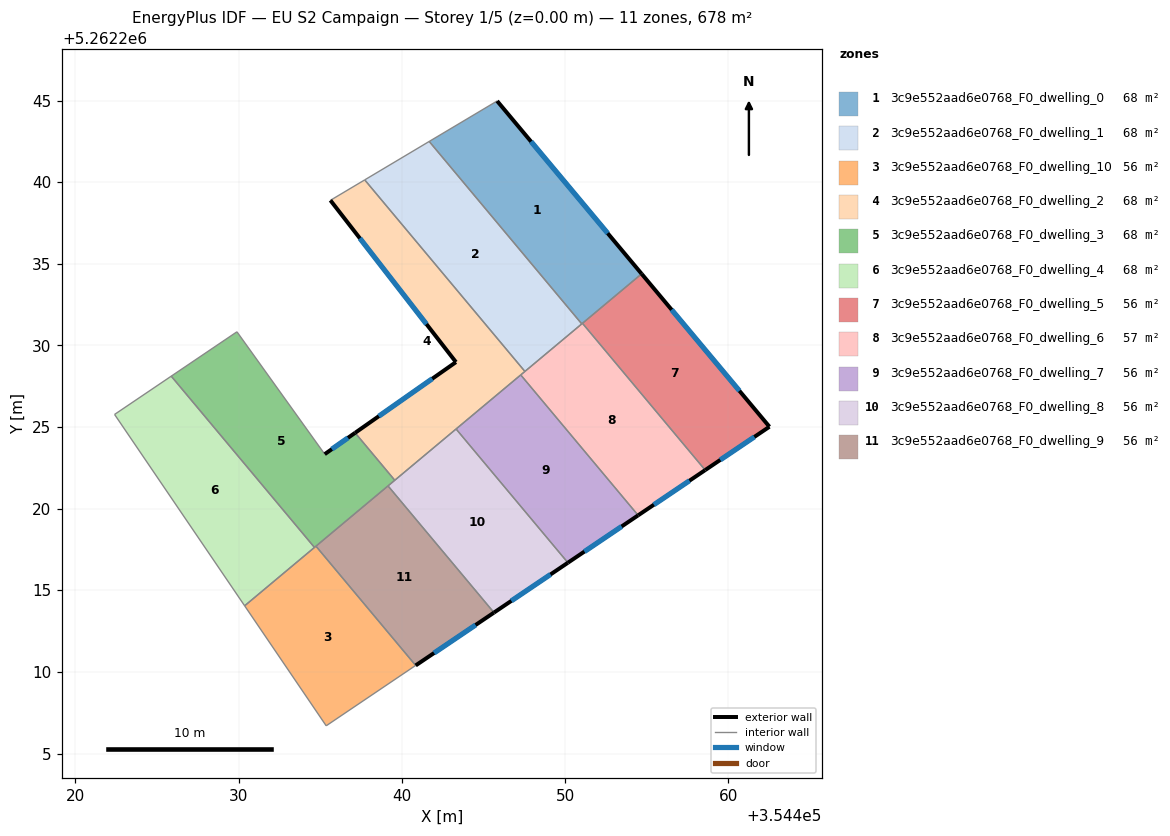
=== STOREY PLAN SPEC (per zone: floor XY polygon, exterior-wall plan segments, windows/doors) ===
zone 1: 3c9e552aad6e0768_F0_dwelling_0  (67.8 m²)
  floor: (354445.83, 5262244.97) (354454.68, 5262234.38) (354451.02, 5262231.32) (354441.67, 5262242.49)
  exterior wall: (354454.68, 5262234.38) – (354445.83, 5262244.97)  [13.8 m]
    window: (354452.60, 5262236.87) – (354447.91, 5262242.48)  [11.6 m²]
  interior walls: 4
zone 2: 3c9e552aad6e0768_F0_dwelling_1  (67.8 m²)
  floor: (354441.67, 5262242.49) (354451.02, 5262231.32) (354447.53, 5262228.41) (354437.72, 5262240.14)
  interior walls: 4
zone 3: 3c9e552aad6e0768_F0_dwelling_10  (56.5 m²)
  floor: (354434.73, 5262217.70) (354440.84, 5262210.40) (354435.36, 5262206.70) (354430.37, 5262214.05)
  interior walls: 5
zone 4: 3c9e552aad6e0768_F0_dwelling_2  (67.8 m²)
  floor: (354437.72, 5262240.14) (354447.53, 5262228.41) (354439.56, 5262221.74) (354437.13, 5262224.65) (354443.31, 5262228.98) (354435.62, 5262238.89)
  exterior wall: (354443.31, 5262228.98) – (354437.13, 5262224.65)  [7.5 m]
    window: (354441.86, 5262227.96) – (354438.58, 5262225.66)  [6.4 m²]
  exterior wall: (354435.62, 5262238.89) – (354443.31, 5262228.98)  [12.5 m]
    window: (354437.42, 5262236.56) – (354441.50, 5262231.30)  [10.6 m²]
  interior walls: 6
zone 5: 3c9e552aad6e0768_F0_dwelling_3  (67.8 m²)
  floor: (354437.13, 5262224.65) (354439.56, 5262221.74) (354434.64, 5262217.63) (354425.87, 5262228.12) (354429.90, 5262230.83) (354435.27, 5262223.34)
  exterior wall: (354437.13, 5262224.65) – (354435.27, 5262223.34)  [2.3 m]
    window: (354436.70, 5262224.34) – (354435.71, 5262223.65)  [1.9 m²]
  interior walls: 7
zone 6: 3c9e552aad6e0768_F0_dwelling_4  (67.8 m²)
  floor: (354425.87, 5262228.12) (354434.64, 5262217.63) (354430.37, 5262214.05) (354422.40, 5262225.77)
  interior walls: 4
zone 7: 3c9e552aad6e0768_F0_dwelling_5  (56.5 m²)
  floor: (354454.68, 5262234.38) (354462.51, 5262225.02) (354458.58, 5262222.36) (354451.06, 5262231.35)
  exterior wall: (354462.51, 5262225.02) – (354454.68, 5262234.38)  [12.2 m]
    window: (354460.67, 5262227.22) – (354456.52, 5262232.18)  [10.3 m²]
  exterior wall: (354458.58, 5262222.36) – (354462.51, 5262225.02)  [4.7 m]
    window: (354459.50, 5262222.99) – (354461.59, 5262224.40)  [4.0 m²]
  interior walls: 2
zone 8: 3c9e552aad6e0768_F0_dwelling_6  (56.5 m²)
  floor: (354451.06, 5262231.35) (354458.58, 5262222.36) (354454.47, 5262219.59) (354447.28, 5262228.19)
  exterior wall: (354454.47, 5262219.59) – (354458.58, 5262222.36)  [5.0 m]
    window: (354455.43, 5262220.24) – (354457.61, 5262221.71)  [4.2 m²]
  interior walls: 5
zone 9: 3c9e552aad6e0768_F0_dwelling_7  (56.5 m²)
  floor: (354447.28, 5262228.19) (354454.47, 5262219.59) (354450.17, 5262216.69) (354443.32, 5262224.88)
  exterior wall: (354450.17, 5262216.69) – (354454.47, 5262219.59)  [5.2 m]
    window: (354451.18, 5262217.37) – (354453.46, 5262218.91)  [4.4 m²]
  interior walls: 3
zone 10: 3c9e552aad6e0768_F0_dwelling_8  (56.5 m²)
  floor: (354443.32, 5262224.88) (354450.17, 5262216.69) (354445.64, 5262213.63) (354439.15, 5262221.39)
  exterior wall: (354445.64, 5262213.63) – (354450.17, 5262216.69)  [5.5 m]
    window: (354446.70, 5262214.35) – (354449.10, 5262215.97)  [4.6 m²]
  interior walls: 4
zone 11: 3c9e552aad6e0768_F0_dwelling_9  (56.5 m²)
  floor: (354439.15, 5262221.39) (354445.64, 5262213.63) (354440.84, 5262210.40) (354434.73, 5262217.70)
  exterior wall: (354440.84, 5262210.40) – (354445.64, 5262213.63)  [5.8 m]
    window: (354441.97, 5262211.16) – (354444.51, 5262212.88)  [4.9 m²]
  interior walls: 3

=== DERIVED (storey summary) ===
Building: EU S2 Campaign
Storey: 1 of 5  (floor level z = 0.00 m)
Storey gross floor area: 677.9 m²
Zones on this storey: 11
  - 3c9e552aad6e0768_F0_dwelling_0: floor 67.8 m²; exterior wall 13.8 m (41.4 m²); 1 window(s) 11.6 m²; WWR 28.1%
  - 3c9e552aad6e0768_F0_dwelling_1: floor 67.8 m²
  - 3c9e552aad6e0768_F0_dwelling_10: floor 56.5 m²
  - 3c9e552aad6e0768_F0_dwelling_2: floor 67.8 m²; exterior wall 20.1 m (60.3 m²); 2 window(s) 16.9 m²; WWR 28.1%
  - 3c9e552aad6e0768_F0_dwelling_3: floor 67.8 m²; exterior wall 2.3 m (6.8 m²); 1 window(s) 1.9 m²; WWR 28.1%
  - 3c9e552aad6e0768_F0_dwelling_4: floor 67.8 m²
  - 3c9e552aad6e0768_F0_dwelling_5: floor 56.5 m²; exterior wall 17.0 m (50.9 m²); 2 window(s) 14.3 m²; WWR 28.1%
  - 3c9e552aad6e0768_F0_dwelling_6: floor 56.5 m²; exterior wall 5.0 m (14.9 m²); 1 window(s) 4.2 m²; WWR 28.1%
  - 3c9e552aad6e0768_F0_dwelling_7: floor 56.5 m²; exterior wall 5.2 m (15.6 m²); 1 window(s) 4.4 m²; WWR 28.1%
  - 3c9e552aad6e0768_F0_dwelling_8: floor 56.5 m²; exterior wall 5.5 m (16.4 m²); 1 window(s) 4.6 m²; WWR 28.1%
  - 3c9e552aad6e0768_F0_dwelling_9: floor 56.5 m²; exterior wall 5.8 m (17.4 m²); 1 window(s) 4.9 m²; WWR 28.1%
Zone adjacency (shared interzone walls):
  - 3c9e552aad6e0768_F0_dwelling_0 ↔ 3c9e552aad6e0768_F0_dwelling_1
  - 3c9e552aad6e0768_F0_dwelling_0 ↔ 3c9e552aad6e0768_F0_dwelling_5
  - 3c9e552aad6e0768_F0_dwelling_0 ↔ 3c9e552aad6e0768_F0_dwelling_6
  - 3c9e552aad6e0768_F0_dwelling_1 ↔ 3c9e552aad6e0768_F0_dwelling_2
  - 3c9e552aad6e0768_F0_dwelling_1 ↔ 3c9e552aad6e0768_F0_dwelling_6
  - 3c9e552aad6e0768_F0_dwelling_10 ↔ 3c9e552aad6e0768_F0_dwelling_3
  - 3c9e552aad6e0768_F0_dwelling_10 ↔ 3c9e552aad6e0768_F0_dwelling_9
  - 3c9e552aad6e0768_F0_dwelling_2 ↔ 3c9e552aad6e0768_F0_dwelling_3
  - 3c9e552aad6e0768_F0_dwelling_2 ↔ 3c9e552aad6e0768_F0_dwelling_6
  - 3c9e552aad6e0768_F0_dwelling_2 ↔ 3c9e552aad6e0768_F0_dwelling_7
  - 3c9e552aad6e0768_F0_dwelling_2 ↔ 3c9e552aad6e0768_F0_dwelling_8
  - 3c9e552aad6e0768_F0_dwelling_3 ↔ 3c9e552aad6e0768_F0_dwelling_4
  - 3c9e552aad6e0768_F0_dwelling_3 ↔ 3c9e552aad6e0768_F0_dwelling_8
  - 3c9e552aad6e0768_F0_dwelling_3 ↔ 3c9e552aad6e0768_F0_dwelling_9
  - 3c9e552aad6e0768_F0_dwelling_5 ↔ 3c9e552aad6e0768_F0_dwelling_6
  - 3c9e552aad6e0768_F0_dwelling_6 ↔ 3c9e552aad6e0768_F0_dwelling_7
  - 3c9e552aad6e0768_F0_dwelling_7 ↔ 3c9e552aad6e0768_F0_dwelling_8
  - 3c9e552aad6e0768_F0_dwelling_8 ↔ 3c9e552aad6e0768_F0_dwelling_9